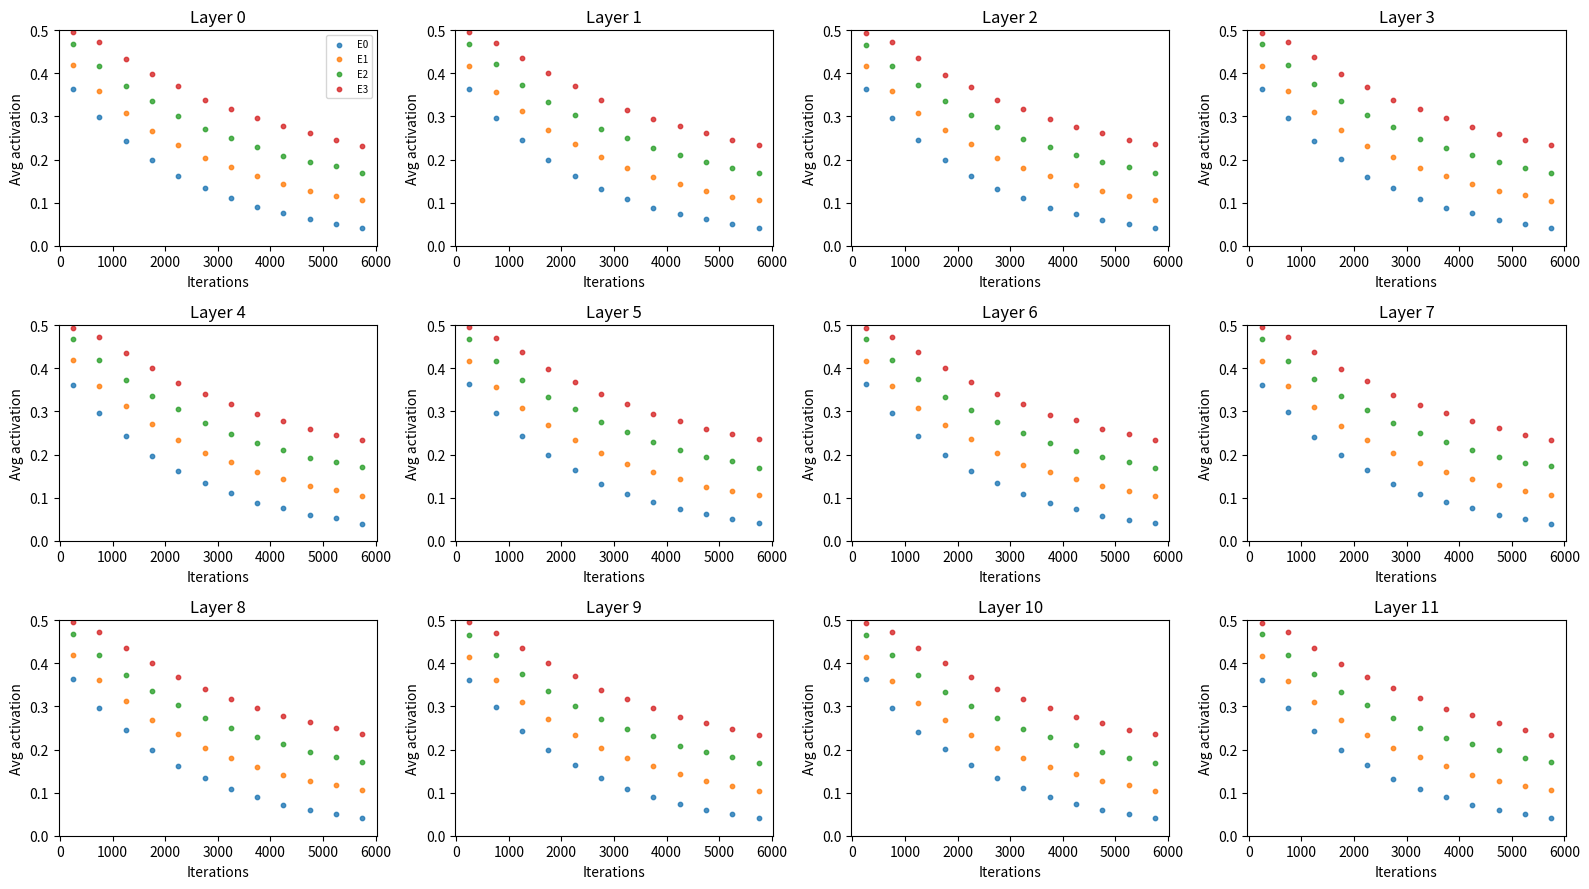

Write the Python code that produced this figure.
# file: moe_activation_plot.py
import numpy as np
import matplotlib.pyplot as plt
from typing import Tuple, Dict, List


def simulate_training_and_average(num_experts: int = 4,
                                  total_iterations: int = 6000,
                                  nr_avg_pts: int = 20,
                                  seed: int = 42) -> Tuple[np.ndarray, np.ndarray, np.ndarray, Dict[int, np.ndarray]]:
    """
    Simulate a training loop where at each iteration each expert produces one "point".
    Collect `nr_avg_pts` points per window and compute per-expert averages for each window.

    Returns:
        raw_activations: numpy array shape (num_experts, total_iterations)
        avg_matrix: numpy array shape (num_experts, num_windows) with averaged values
        avg_iters: numpy array shape (num_windows,) with iteration midpoints for each window
        averages_dict: dictionary mapping window_index -> averaged vector (length num_experts)
    """
    np.random.seed(seed)
    iterations = np.arange(total_iterations)

    # Create per-expert deterministic trends (so simulation is repeatable)
    trends = []
    for i in range(num_experts):
        trends.append(0.4 * np.exp(-iterations / (2500 + 400 * i)) + 0.05 * i)
    trends = np.array(trends)

    # Raw per-iteration activations (num_experts x total_iterations)
    raw_activations = np.zeros((num_experts, total_iterations))

    # Buffers are implicit via slices, but we maintain a dictionary for the averaged windows
    averages_dict: Dict[int, np.ndarray] = {}

    num_windows = total_iterations // nr_avg_pts
    avg_matrix = np.zeros((num_experts, num_windows))
    avg_iters = np.zeros(num_windows)

    # Simulate iteration-by-iteration and fill raw_activations
    for it in range(total_iterations):
        noise = np.random.normal(0, 0.03, size=num_experts)
        point = np.clip(trends[:, it] + noise, 0.0, 0.5)
        raw_activations[:, it] = point

        # When we complete a window, compute averages for that window
        if (it + 1) % nr_avg_pts == 0:
            w = (it + 1) // nr_avg_pts - 1
            start = w * nr_avg_pts
            end = start + nr_avg_pts
            window_avg = raw_activations[:, start:end].mean(axis=1)
            avg_matrix[:, w] = window_avg
            avg_iters[w] = (start + end - 1) / 2.0  # midpoint iteration index
            averages_dict[w] = window_avg.copy()

    return raw_activations, avg_matrix, avg_iters, averages_dict


def plot_averages(avg_matrix: np.ndarray, avg_iters: np.ndarray, layer_id: int = 9) -> None:
    num_experts = avg_matrix.shape[0]
    plt.figure(figsize=(5, 3))
    for i in range(num_experts):
        plt.scatter(avg_iters, avg_matrix[i], s=12, alpha=0.8, label=f'Expert {i}')

    plt.title(f"layer id {layer_id}")
    plt.xlabel("Iterations")
    plt.ylabel("Average % activation per expert")
    plt.ylim(0, 0.5)
    plt.legend(loc='upper right', fontsize=8)
    plt.tight_layout()
    plt.show()


if __name__ == "__main__":
    # Example usage with nr_avg_pts=50 so at iteration 50 we get the first averaged vector
    num_experts = 4
    total_iterations = 6000
    nr_avg_pts = 500
    # --- New: simulate multiple layers and plot them in a grid ---
    def simulate_layers(num_layers: int = 12,
                        num_experts: int = 4,
                        total_iterations: int = 6000,
                        nr_avg_pts: int = 500,
                        base_seed: int = 42) -> Tuple[List[np.ndarray], np.ndarray]:
        """
        Simulate `num_layers` independent MoE layers. For variety each layer uses a different seed
        (base_seed + layer_idx). Returns a list of avg_matrices (one per layer) and the avg_iters
        (shared if nr_avg_pts and total_iterations are same for all layers).
        """
        avg_matrices = []
        avg_iters = None
        for layer_idx in range(num_layers):
            _, avg_mat, avg_it, _ = simulate_training_and_average(
                num_experts=num_experts,
                total_iterations=total_iterations,
                nr_avg_pts=nr_avg_pts,
                seed=base_seed + layer_idx,
            )
            avg_matrices.append(avg_mat)
            if avg_iters is None:
                avg_iters = avg_it
        return avg_matrices, avg_iters


    def plot_multi_layer_averages(avg_matrices: List[np.ndarray], avg_iters: np.ndarray, ncols: int = 4) -> None:
        """
        Plot a grid of subplots for each layer's averaged activations.
        Each subplot shows one layer (num_experts x num_windows scatter).
        """
        num_layers = len(avg_matrices)
        nrows = (num_layers + ncols - 1) // ncols
        fig, axes = plt.subplots(nrows=nrows, ncols=ncols, figsize=(4 * ncols, 3 * nrows), squeeze=False)

        for idx, avg_mat in enumerate(avg_matrices):
            r = idx // ncols
            c = idx % ncols
            ax = axes[r][c]
            num_experts = avg_mat.shape[0]
            for e in range(num_experts):
                ax.scatter(avg_iters, avg_mat[e], s=10, alpha=0.8, label=f'E{e}' if idx == 0 else None)
            ax.set_title(f'Layer {idx}')
            ax.set_ylim(0, 0.5)
            ax.set_xlabel('Iterations')
            ax.set_ylabel('Avg activation')
            if idx == 0:
                ax.legend(loc='upper right', fontsize=7)

        # turn off any unused axes
        for j in range(num_layers, nrows * ncols):
            r = j // ncols
            c = j % ncols
            axes[r][c].axis('off')

        plt.tight_layout()
        plt.show()


    # Parameters for multi-layer simulation
    num_layers = 12
    num_experts = 4
    total_iterations = 6000
    nr_avg_pts = 500

    avg_matrices, avg_iters = simulate_layers(
        num_layers=num_layers,
        num_experts=num_experts,
        total_iterations=total_iterations,
        nr_avg_pts=nr_avg_pts,
        base_seed=42,
    )

    print(f"Simulated {len(avg_matrices)} layers")
    print(f"Each avg_matrix shape (num_experts x num_windows): {avg_matrices[0].shape}")
    # Print first averaged vector for layer 0 window 0
    print(f"Layer 0, window 0 averaged vector: {avg_matrices[0][:,0]}")

    plot_multi_layer_averages(avg_matrices, avg_iters, ncols=4)
